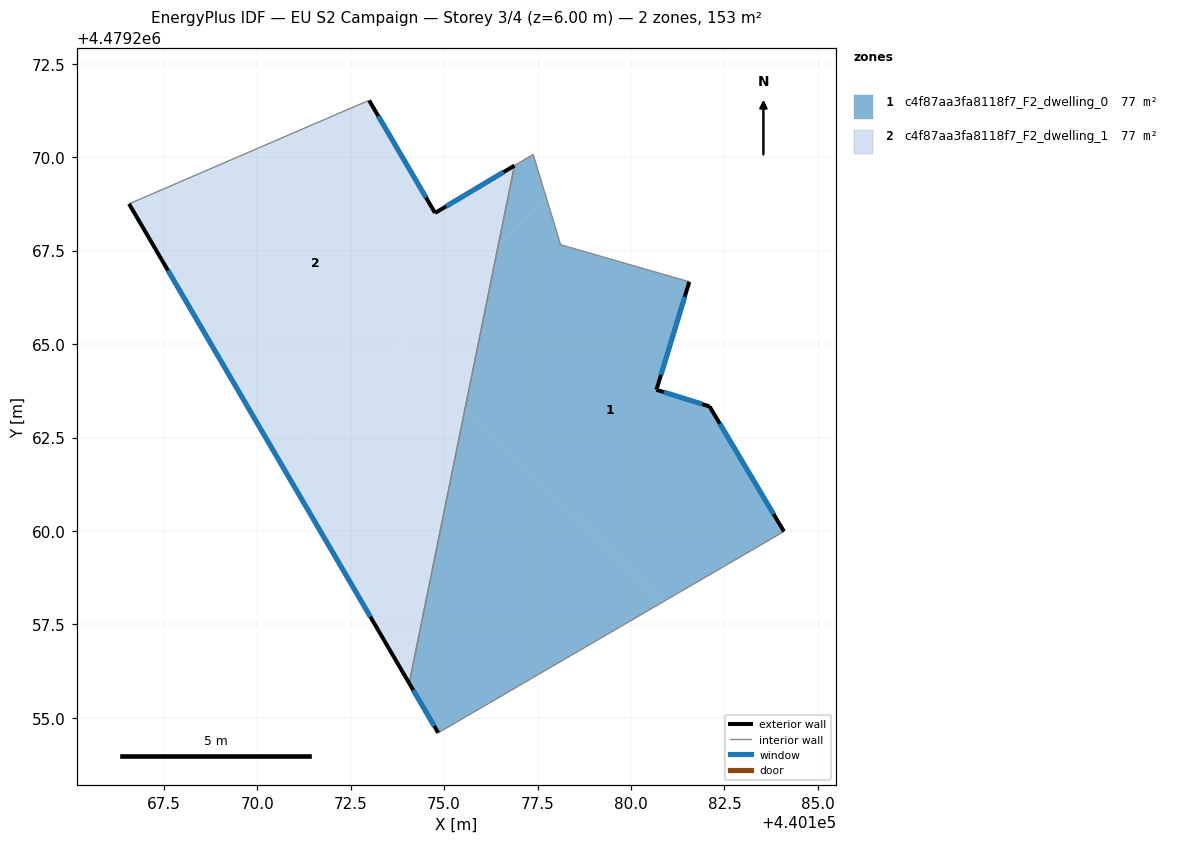
=== STOREY PLAN SPEC (per zone: floor XY polygon, exterior-wall plan segments, windows/doors) ===
zone 1: c4f87aa3fa8118f7_F2_dwelling_0  (76.7 m²)
  floor: (440180.84, 4479258.09) (440175.56, 4479263.29) (440174.07, 4479255.93) (440174.84, 4479254.60)
  floor: (440184.09, 4479259.99) (440182.10, 4479263.33) (440180.68, 4479263.78) (440181.56, 4479266.67) (440178.12, 4479267.66) (440177.73, 4479268.94) (440176.45, 4479267.65) (440175.56, 4479263.29) (440180.84, 4479258.09)
  floor: (440176.45, 4479267.65) (440177.73, 4479268.94) (440177.38, 4479270.08) (440176.88, 4479269.78)
  exterior wall: (440181.56, 4479266.67) – (440180.68, 4479263.78)  [3.0 m]
    window: (440181.44, 4479266.27) – (440180.80, 4479264.18)  [4.7 m²]
  exterior wall: (440180.68, 4479263.78) – (440182.10, 4479263.33)  [1.5 m]
    window: (440180.88, 4479263.72) – (440181.90, 4479263.40)  [2.3 m²]
  exterior wall: (440182.10, 4479263.33) – (440184.09, 4479259.99)  [3.9 m]
    window: (440182.38, 4479262.87) – (440183.82, 4479260.45)  [6.1 m²]
  exterior wall: (440174.84, 4479254.60) – (440174.07, 4479255.93)  [1.5 m]
    window: (440174.73, 4479254.78) – (440174.17, 4479255.74)  [2.4 m²]
  interior walls: 5
zone 2: c4f87aa3fa8118f7_F2_dwelling_1  (76.7 m²)
  floor: (440176.45, 4479267.65) (440176.88, 4479269.78) (440174.76, 4479268.51) (440172.99, 4479271.52) (440172.65, 4479271.38) (440166.57, 4479268.75) (440170.65, 4479261.77)
  floor: (440174.07, 4479255.93) (440175.56, 4479263.29) (440173.84, 4479265.00) (440170.65, 4479261.77)
  floor: (440175.56, 4479263.29) (440176.45, 4479267.65) (440173.84, 4479265.00)
  exterior wall: (440174.07, 4479255.93) – (440166.57, 4479268.75)  [14.9 m]
    window: (440173.03, 4479257.71) – (440167.61, 4479266.97)  [23.3 m²]
  exterior wall: (440172.99, 4479271.52) – (440174.76, 4479268.51)  [3.5 m]
    window: (440173.24, 4479271.10) – (440174.51, 4479268.93)  [5.5 m²]
  exterior wall: (440174.76, 4479268.51) – (440176.88, 4479269.78)  [2.5 m]
    window: (440175.05, 4479268.69) – (440176.59, 4479269.60)  [3.9 m²]
  interior walls: 3

=== DERIVED (storey summary) ===
Building: EU S2 Campaign
Storey: 3 of 4  (floor level z = 6.00 m)
Storey gross floor area: 153.3 m²
Zones on this storey: 2
  - c4f87aa3fa8118f7_F2_dwelling_0: floor 76.7 m²; exterior wall 9.9 m (29.8 m²); 4 window(s) 15.6 m²; WWR 52.2%
  - c4f87aa3fa8118f7_F2_dwelling_1: floor 76.7 m²; exterior wall 20.8 m (62.5 m²); 3 window(s) 32.6 m²; WWR 52.2%
Zone adjacency (shared interzone walls):
  - c4f87aa3fa8118f7_F2_dwelling_0 ↔ c4f87aa3fa8118f7_F2_dwelling_1